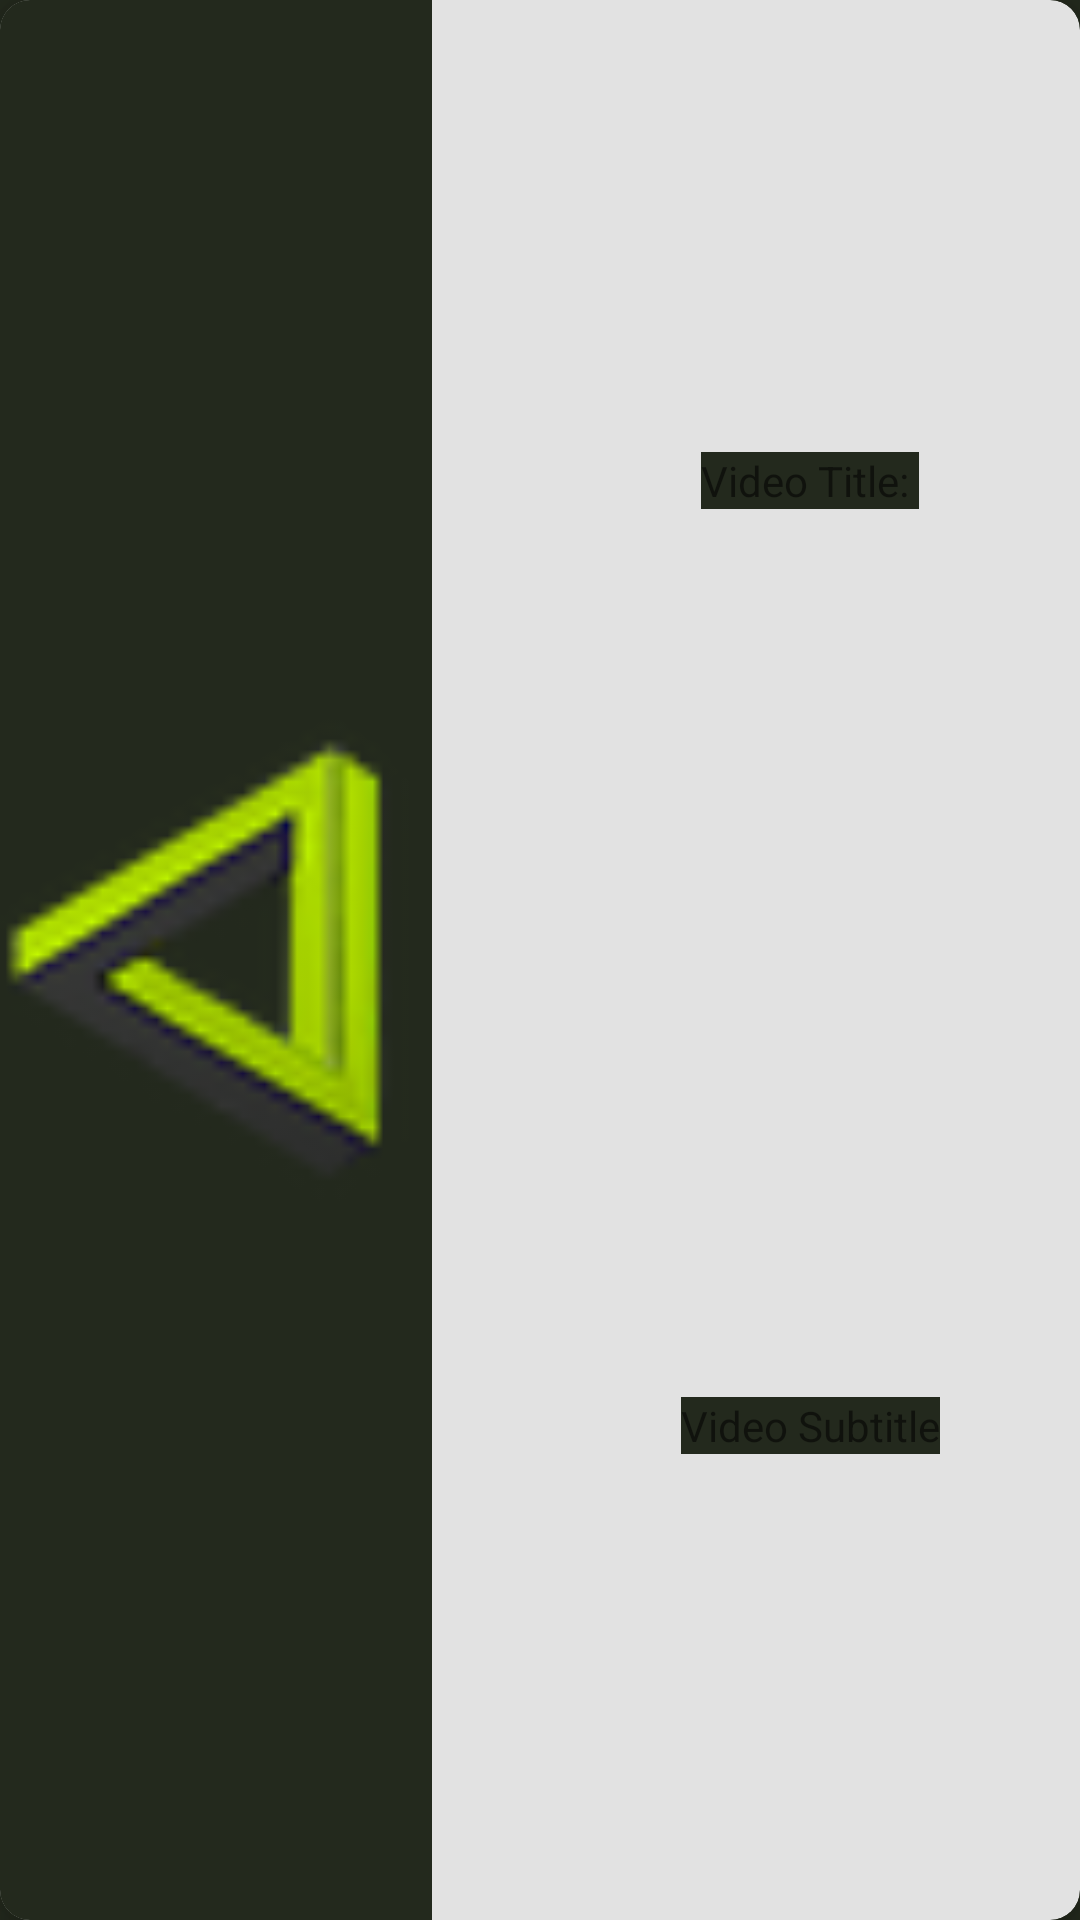

Here is an Android app screen rendered from its layout file. Give the layout XML and the strings, colors and styles it references.
<!-- AndroidManifest.xml: application theme AppTheme -->
<!-- res/layout/card_sermon.xml -->
<?xml version="1.0" encoding="utf-8"?>
<android.support.v7.widget.CardView
    xmlns:android="http://schemas.android.com/apk/res/android"
    android:layout_width="match_parent"
    xmlns:app="http://schemas.android.com/apk/res-auto"
    android:backgroundTint="@color/offWhite"
    app:cardElevation="10dp"
    android:layout_margin="10dp"
    app:cardCornerRadius="10dp"
    android:layout_height="80dp">
        <android.support.constraint.ConstraintLayout
            android:layout_width="match_parent"
            android:layout_height="match_parent"
            android:background="@android:color/transparent">
            <android.support.constraint.Guideline
                android:id="@+id/thumbnail_guideline"
                android:layout_width="0dp"
                android:layout_height="0dp"
                android:orientation="vertical"
                app:layout_constraintGuide_percent=".4"/>
            <android.support.constraint.Guideline
                android:id="@+id/video_title_guideline"
                android:layout_width="0dp"
                android:layout_height="0dp"
                android:orientation="vertical"
                app:layout_constraintGuide_percent=".5"/>
            <android.support.constraint.Guideline
                android:id="@+id/subtitle_guideline"
                android:layout_width="0dp"
                android:layout_height="0dp"
                android:orientation="horizontal"
                app:layout_constraintGuide_percent=".5"
                />
            <ImageView
                android:layout_width="0dp"
                android:layout_height="0dp"
                android:scaleType="fitCenter"
                android:src="@drawable/vizion_logo"
                app:layout_constraintLeft_toLeftOf="parent"
                app:layout_constraintRight_toLeftOf="@id/thumbnail_guideline"
                app:layout_constraintTop_toTopOf="parent"
                app:layout_constraintBottom_toBottomOf="parent"/>
            <TextView
                android:id="@+id/video_title"
                android:text="Video Title: "
                android:layout_width="wrap_content"
                android:layout_height="wrap_content"
                app:layout_constraintRight_toRightOf="parent"
                app:layout_constraintTop_toTopOf="parent"
                app:layout_constraintLeft_toRightOf="@id/video_title_guideline"
                app:layout_constraintBottom_toBottomOf="@id/subtitle_guideline"/>
            <TextView
                android:id="@+id/video_subtitle"
                android:text="Video Subtitle"
                android:layout_width="wrap_content"
                android:layout_height="wrap_content"
                android:layout_marginBottom="10dp"
                app:layout_constraintTop_toTopOf="@id/subtitle_guideline"
                app:layout_constraintRight_toRightOf="parent"
                app:layout_constraintLeft_toLeftOf="@id/video_title_guideline"
                app:layout_constraintBottom_toBottomOf="parent"/>
        </android.support.constraint.ConstraintLayout>
</android.support.v7.widget.CardView>
<!-- resources referenced by this layout -->
<resources>
  <color name="offWhite">#e2e2e2</color>
  <!-- drawable vizion_logo: png bitmap (drawable, 6984 bytes) -->
  <style name="AppTheme" parent="Theme.AppCompat.Light.NoActionBar">
          
          <item name="colorPrimary">@color/colorPrimary</item>
          <item name="colorPrimaryDark">@color/colorPrimaryDark</item>
          <item name="colorAccent">@color/colorAccent</item>
          <item name="android:background">@color/vizionBlack</item>
      </style>
  <color name="colorPrimary">#A9D600</color>
  <color name="colorPrimaryDark">#89AA0A</color>
  <color name="colorAccent">#FF4081</color>
  <color name="vizionBlack">#23291D</color>
</resources>
